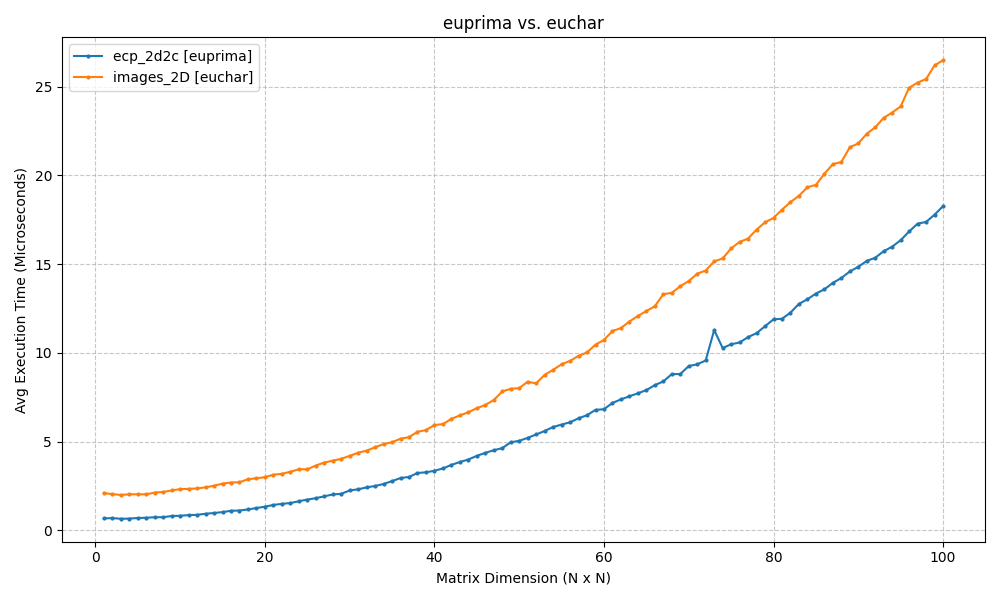

The data file committed next to this chart (first rows):
ecp_2d2c, images_2D
0.0006671, 0.002103
0.0006893, 0.002038
0.0006478, 0.001994
0.0006592, 0.002027
0.0006914, 0.00203
0.0007079, 0.002027
0.0007339, 0.002126
0.0007391, 0.00216
0.0008043, 0.002245
0.000819, 0.002319
0.0008552, 0.002334
0.0008721, 0.002358
0.0009311, 0.00242
0.0009746, 0.002511
0.001025, 0.002629
0.001099, 0.002692
0.001115, 0.002709
0.001175, 0.002877
0.001254, 0.002931
0.001331, 0.002993
0.001429, 0.003131
0.001492, 0.003183
0.001533, 0.003298
0.001638, 0.003435
0.001732, 0.003441
0.001809, 0.00365
0.001914, 0.003818
0.002018, 0.003923
0.002055, 0.004029
0.002246, 0.004193
0.00231, 0.004372
0.002419, 0.004489
0.002498, 0.004678
0.002608, 0.004856
0.002772, 0.004963
0.002945, 0.005163
0.003005, 0.00525
0.00323, 0.005551
0.003267, 0.005647
0.003355, 0.005932
0.003486, 0.005983
0.003685, 0.006283
0.003847, 0.006473
0.00399, 0.006651
0.004195, 0.00688
0.004365, 0.007063
0.00451, 0.007343
0.00463, 0.007827
0.004959, 0.007972
0.005042, 0.008013
0.00521, 0.008374
0.0054, 0.008276
0.005596, 0.00876
0.005821, 0.009043
0.005958, 0.009356
0.006087, 0.009545
0.006311, 0.00983
0.006489, 0.01002
0.006785, 0.01046
0.006825, 0.01073
... 40 more rows
